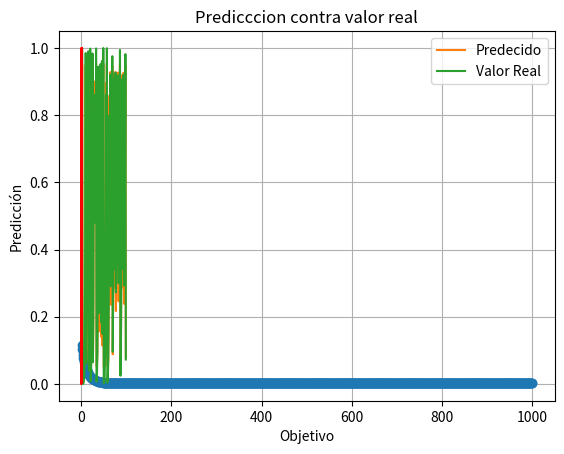

Here is the Python script that generated this plot:
import random
import numpy as np
import os
import sys

import matplotlib.pyplot as plt

class Adaline:
    # Inicialización de la clase Adaline definiendo matriz de peso, constante de aprendizaje, matriz de costos y errores
    def __init__(self, input_size, learning_rate=0.1):
        # Adaline class initialization with random weights
        self.weights = [random.uniform(-1, 1) for _ in range(input_size + 1)]  # Initialize random weights, including w0
        self.learning_rate = learning_rate  # Learning rate
        self.errors = []  # List to store costs during training
        self.costs = []

    # Función de predicción que cálcula la suma del peso de las entradas
    def predict(self, inputs):
        net_input = sum(weight * input_value for weight, input_value in zip(self.weights[1:], inputs)) + self.weights[0]
        return self.sigmoid(net_input)  #Aplicamos la función sigmoide

    #Función de activación del sigmoide
    def sigmoid(self, z):
        return 1 / (1 + np.exp(-z))

    # Función para actualizar pesos de acuerdo al error calculado
    def update_weights(self, inputs, target):
        #Calcular la salida predicha y el error
        predicted = self.predict(inputs)
        error = target - predicted

        #Actualizarmos pesos
        for i in range(len(self.weights)):
            if i == 0:
                self.weights[i] += self.learning_rate * error
            else:
                self.weights[i] += self.learning_rate * error * inputs[i-1]

    def calculate_errors(self, inputs, targets):
        # Function to calculate cost (mean squared error)
        predictions = [self.predict(inputs[i]) for i in range(len(inputs))]
        errors = [(predictions[i] - targets[i]) ** 2 for i in range(len(targets))]
        return np.mean(errors)
    
    # Función encargada del entrenamiento del modelo
    def train(self, training_inputs, targets, epochs):
        # Ciclo for sobre la cantidad de épocas
        for epoch in range(epochs):
            # Itera sobre cada dato de entrenamiento y objetivos
            for inputs, target in zip(training_inputs, targets):
                # Actualiza pesos
                self.update_weights(inputs, target)
            #Cálcula y guarda el error de cada época
            error = self.calculate_errors(training_inputs, targets)
            self.errors.append(error)

    #Función para probar el modelo con los datos de entrada y calcular la precisión
    def test(self, test_inputs, targets):
        correct = 0 # Inicializamos el contador de predicciones correctas
        total = len(test_inputs)

        print("Pruebas:")
        for inputs, target in zip(test_inputs, targets):
            # Predicción con el modelo
            prediction = self.predict(inputs)
            # Convertimos la salida en binario
            if prediction >= 0.5:
                output = 1
            else:
                output = 0
            print(f"Entrada: {inputs}, Objetivo: {target}, Predicho: {output}")

            if output == target:
                # Si es correcta la salida entonces incrementamos el contador de correctos
                correct += 1

        # Calculate error and accuracy on a scale of 0 to 1
        error = self.calculate_errors(test_inputs, targets) / len(test_inputs)  # Mean error
        accuracy = correct / total  # Accuracy

        # Imprimimos el error promedio y la precisión
        print(f"Error promedio: {error:.2f}")
        print(f"Precisión: {accuracy:.2f}")

    def test_continous(self, test_inputs, test_targets):
            
        predictions = [self.predict(inputs) for inputs in test_inputs]
        
        # Calcular el error medio
        errors = [(prediction - target) ** 2 for prediction, target in zip(predictions, test_targets)]
        mean_error = np.mean(errors)
        
        # Calcular la precisión (accuracy)
        total_samples = len(test_targets)
        within_tolerance = sum(1 for prediction, target in zip(predictions, test_targets) if abs(prediction - target) < 0.5)
        accuracy = within_tolerance / total_samples
        
        print(f"Error promedio: {mean_error:.2f}")
        print(f"Precisión: {accuracy:.2f}")

    def plot_errors(self):
        # Function to plot costs during training
        plt.plot(range(1, len(self.errors) + 1), self.errors, marker='o')
        plt.xlabel('Epocas')
        plt.ylabel('Error')
        plt.title('Error por epoca')
        plt.grid(True)
        plt.show()

    def plot_predictions(self, test_inputs, targets):
        # Function to plot model predictions along with expected values
        predictions = [self.predict(inputs) for inputs in test_inputs]
        plt.plot(range(len(predictions)), predictions, label='Predecido')
        plt.plot(range(len(targets)), targets, label='Valor Real')
        plt.title('Predecido contra el valor real')
        plt.legend()
        plt.grid(True)
        plt.show()
    
    def plot_predictions_line(self, test_inputs, test_targets):
        
        plt.plot(test_targets, [self.predict(inputs) for inputs in test_inputs], color='blue')
        plt.plot(test_targets, test_targets, color='red')  # Línea diagonal perfecta
        plt.xlabel('Objetivo')
        plt.ylabel('Predicción')
        plt.title('Predicccion contra valor real')
        plt.grid(True)
        plt.show()
    

def case_one():

    adaline_model = Adaline(input_size=4, learning_rate=0.05)
    
    inputs = [ [0,0,0,0], [0,0,0,1], [0,0,1,0], [0,0,1,1], [0,1,0,0], [0,1,0,1], [0,1,1,0], [0,1,1,1], [1,0,0,0], [1,0,0,1],[1,0,1,0], [1,0,1,1], [1,1,0,0], [1,1,0,1], [1,1,1,0], [1,1,1,1] ]

    desired_outputs = [0, 0, 1, 0, 0, 0, 1, 0, 0, 0, 1, 0, 1, 1, 1, 1]

    adaline_model.train(inputs, desired_outputs, epochs=100)
    adaline_model.test(inputs, desired_outputs)
    adaline_model.plot_errors()

def case_two():
    
    constant = 4
    training_data = []
    test_data = []
    
    training_patterns = []
    training_outputs = []
    
    test_patterns = []
    test_outputs = []
    
    xt = random.random()
    
    for i in range(1127): 
        
        eq = constant * xt * (1 - xt)
        
        xt = eq
        
        if i < 19:
            pass
        
        if i >= 19 and i < 1023:
            training_data.append(eq)

        if i >= 1023:
            test_data.append(eq)
            
    
    for i in range(len(training_data)):
            if i == 999:
                x1 = training_data[i]
                x2 = training_data[i+1]
                x3 = training_data[i+2]
                result = training_data[i+3]
                
                # Calcular el cuadrado de cada entrada
                x1_squared = x1 ** 2
                x2_squared = x2 ** 2
                x3_squared = x3 ** 2
                
                # Agregar las entradas originales al arreglo de entrenamiento
                training_patterns.append([x1, x2, x3, x1_squared, x2_squared, x3_squared])
                training_outputs.append(result)
                
                break
    
            x1 = training_data[i]
            x2 = training_data[i+1]
            x3 = training_data[i+2]
            result = training_data[i+3]
            
            # Calcular el cuadrado de cada entrada
            x1_squared = x1 ** 2
            x2_squared = x2 ** 2
            x3_squared = x3 ** 2
            
            # Agregar las entradas originales al arreglo de entrenamiento
            training_patterns.append([x1, x2, x3, x1_squared, x2_squared, x3_squared])
            training_outputs.append(result)
    
    for i in range(len(test_data)):
        
        if i == 99:
        
            x1 = test_data[i]
            x2 = test_data[i+1]
            x3 = test_data[i+2]
            result = test_data[i+3]
            
            # Calcular el cuadrado de cada entrada
            x1_squared = x1 ** 2
            x2_squared = x2 ** 2
            x3_squared = x3 ** 2
            
            # Agregar las entradas originales al arreglo de entrenamiento
            test_patterns.append([x1, x2, x3, x1_squared, x2_squared, x3_squared])
            test_outputs.append(result)

            break

        x1 = test_data[i]
        x2 = test_data[i+1]
        x3 = test_data[i+2]
        result = test_data[i+3]
        
        # Calcular el cuadrado de cada entrada
        x1_squared = x1 ** 2
        x2_squared = x2 ** 2
        x3_squared = x3 ** 2
        
        # Agregar las entradas originales al arreglo de entrenamiento
        test_patterns.append([x1, x2, x3, x1_squared, x2_squared, x3_squared])
        test_outputs.append(result)
        
    
    adaline_model = Adaline(input_size=6, learning_rate=0.05)
    adaline_model.train(training_patterns, training_outputs, epochs=1000)
    adaline_model.test_continous(test_patterns, test_outputs)
    adaline_model.plot_errors()
    adaline_model.plot_predictions(test_patterns, test_outputs)
    adaline_model.plot_predictions_line(test_patterns, test_outputs)

os.system('cls')
case_two()
